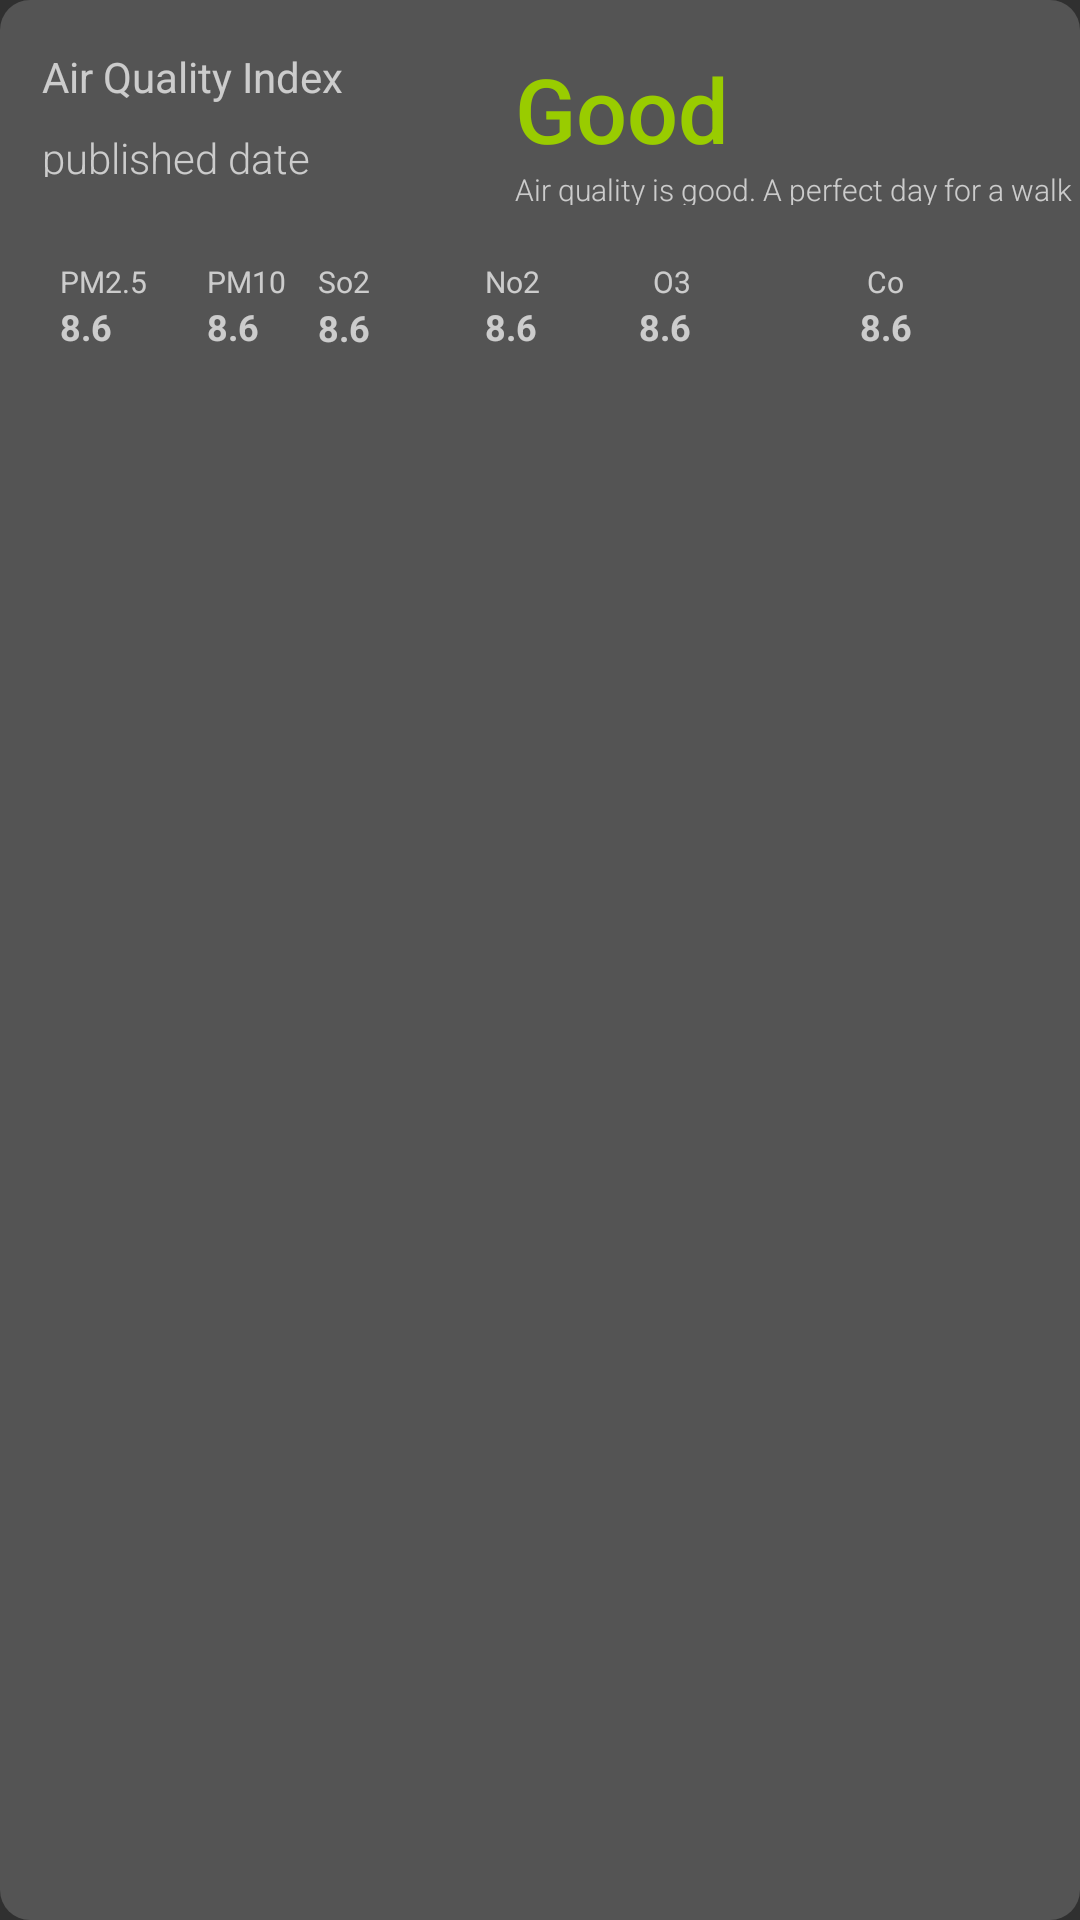

Android layout source for this screen:
<!-- AndroidManifest.xml: application theme Theme.AppCompat -->
<!-- res/layout/airquality_cardview.xml -->
<androidx.constraintlayout.widget.ConstraintLayout xmlns:android="http://schemas.android.com/apk/res/android"
    xmlns:app="http://schemas.android.com/apk/res-auto"
    xmlns:tools="http://schemas.android.com/tools"
    android:layout_width="match_parent"
    android:layout_height="wrap_content"
    android:layout_marginStart="15dp"
    android:layout_marginLeft="15dp"
    android:layout_marginEnd="15dp"
    android:layout_marginRight="15dp"
    android:layout_marginBottom="15dp"
    android:background="@drawable/corners_bg_cardview"
    android:orientation="vertical"
    android:paddingBottom="15dp">

    <TextView
        android:id="@+id/textView14"
        android:layout_width="wrap_content"
        android:layout_height="wrap_content"
        android:layout_marginTop="8dp"
        android:text="PM10"
        android:textSize="10sp"
        app:layout_constraintEnd_toEndOf="parent"
        app:layout_constraintHorizontal_bias="0.207"
        app:layout_constraintStart_toStartOf="parent"
        app:layout_constraintTop_toTopOf="@+id/guideline5" />

    <TextView
        android:id="@+id/textView22"
        android:layout_width="wrap_content"
        android:layout_height="wrap_content"
        android:layout_marginTop="8dp"
        android:text="Co"
        android:textSize="10sp"
        app:layout_constraintEnd_toEndOf="parent"
        app:layout_constraintStart_toEndOf="@+id/textView21"
        app:layout_constraintTop_toTopOf="@+id/guideline5" />

    <TextView
        android:id="@+id/textView13"
        android:layout_width="wrap_content"
        android:layout_height="wrap_content"
        android:text="8.6"
        android:textSize="12sp"
        android:textStyle="bold"
        app:layout_constraintEnd_toEndOf="@+id/textView14"
        app:layout_constraintHorizontal_bias="0.0"
        app:layout_constraintStart_toStartOf="@+id/textView14"
        app:layout_constraintTop_toBottomOf="@+id/textView14" />

    <TextView
        android:id="@+id/textView19"
        android:layout_width="18dp"
        android:layout_height="14dp"
        android:layout_marginTop="8dp"
        android:layout_marginEnd="236dp"
        android:layout_marginRight="236dp"
        android:text="So2"
        android:textSize="10sp"
        app:layout_constraintEnd_toEndOf="parent"
        app:layout_constraintHorizontal_bias="1.0"
        app:layout_constraintStart_toEndOf="@+id/textView14"
        app:layout_constraintTop_toTopOf="@+id/guideline5" />

    <TextView
        android:id="@+id/textView20"
        android:layout_width="wrap_content"
        android:layout_height="wrap_content"
        android:layout_marginTop="8dp"
        android:layout_marginEnd="180dp"
        android:layout_marginRight="180dp"
        android:text="No2"
        android:textSize="10sp"
        app:layout_constraintEnd_toEndOf="parent"
        app:layout_constraintHorizontal_bias="1.0"
        app:layout_constraintStart_toEndOf="@+id/textView19"
        app:layout_constraintTop_toTopOf="@+id/guideline5" />

    <TextView
        android:id="@+id/textView15"
        android:layout_width="wrap_content"
        android:layout_height="wrap_content"
        android:text="8.6"
        android:textSize="12sp"
        android:textStyle="bold"
        app:layout_constraintEnd_toEndOf="@+id/textView19"
        app:layout_constraintHorizontal_bias="0.0"
        app:layout_constraintStart_toStartOf="@+id/textView19"
        app:layout_constraintTop_toBottomOf="@+id/textView19" />

    <TextView
        android:id="@+id/textView18"
        android:layout_width="wrap_content"
        android:layout_height="wrap_content"
        android:text="8.6"
        android:textSize="12sp"
        android:textStyle="bold"
        app:layout_constraintEnd_toEndOf="@+id/textView22"
        app:layout_constraintStart_toStartOf="@+id/textView22"
        app:layout_constraintTop_toBottomOf="@+id/textView22" />

    <TextView
        android:id="@+id/textView17"
        android:layout_width="wrap_content"
        android:layout_height="wrap_content"
        android:text="8.6"
        android:textSize="12sp"
        android:textStyle="bold"
        app:layout_constraintEnd_toEndOf="@+id/textView21"
        app:layout_constraintHorizontal_bias="1.0"
        app:layout_constraintStart_toStartOf="@+id/textView21"
        app:layout_constraintTop_toBottomOf="@+id/textView21" />

    <TextView
        android:id="@+id/textView8"
        android:layout_width="wrap_content"
        android:layout_height="wrap_content"
        android:text="8.6"
        android:textSize="12sp"
        android:textStyle="bold"
        app:layout_constraintEnd_toEndOf="@+id/textView10"
        app:layout_constraintHorizontal_bias="0.0"
        app:layout_constraintStart_toStartOf="@+id/textView10"
        app:layout_constraintTop_toBottomOf="@+id/textView10" />

    <TextView
        android:id="@+id/textView21"
        android:layout_width="wrap_content"
        android:layout_height="wrap_content"
        android:layout_marginTop="8dp"
        android:layout_marginEnd="92dp"
        android:layout_marginRight="92dp"
        android:text="O3"
        android:textSize="10sp"
        app:layout_constraintEnd_toEndOf="parent"
        app:layout_constraintStart_toEndOf="@+id/textView20"
        app:layout_constraintTop_toTopOf="@+id/guideline5" />

    <TextView
        android:id="@+id/textView16"
        android:layout_width="wrap_content"
        android:layout_height="wrap_content"
        android:text="8.6"
        android:textSize="12sp"
        android:textStyle="bold"
        app:layout_constraintEnd_toEndOf="@+id/textView20"
        app:layout_constraintHorizontal_bias="0.0"
        app:layout_constraintStart_toStartOf="@+id/textView20"
        app:layout_constraintTop_toBottomOf="@+id/textView20" />

    <TextView
        android:id="@+id/textView10"
        android:layout_width="wrap_content"
        android:layout_height="wrap_content"
        android:layout_marginTop="8dp"
        android:text="PM2.5"
        android:textSize="10sp"
        app:layout_constraintEnd_toStartOf="@+id/textView14"
        app:layout_constraintStart_toStartOf="parent"
        app:layout_constraintTop_toTopOf="@+id/guideline5" />

    <TextView
        android:id="@+id/textView7"
        android:layout_width="186dp"
        android:layout_height="12dp"
        android:fontFamily="sans-serif-light"
        android:text="Air quality is good. A perfect day for a walk"
        android:textSize="10sp"
        app:layout_constraintStart_toStartOf="@+id/textView6"
        app:layout_constraintTop_toBottomOf="@+id/textView6" />

    <TextView
        android:id="@+id/textView4"
        android:layout_width="wrap_content"
        android:layout_height="wrap_content"
        android:layout_marginTop="16dp"
        android:text="Air Quality Index"
        app:layout_constraintEnd_toEndOf="parent"
        app:layout_constraintHorizontal_bias="0.054"
        app:layout_constraintStart_toStartOf="parent"
        app:layout_constraintTop_toTopOf="parent" />

    <TextView
        android:id="@+id/textView5"
        android:layout_width="94dp"
        android:layout_height="16dp"
        android:layout_marginTop="8dp"
        android:fontFamily="sans-serif-light"
        android:text="published date"
        app:layout_constraintStart_toStartOf="@+id/textView4"
        app:layout_constraintTop_toBottomOf="@+id/textView4" />

    <TextView
        android:id="@+id/textView6"
        android:layout_width="wrap_content"
        android:layout_height="wrap_content"
        android:layout_marginTop="16dp"
        android:fontFamily="sans-serif-medium"
        android:text="Good"
        android:textColor="@android:color/holo_green_light"
        android:textSize="30sp"
        app:layout_constraintEnd_toEndOf="parent"
        app:layout_constraintHorizontal_bias="0.595"
        app:layout_constraintStart_toStartOf="parent"
        app:layout_constraintTop_toTopOf="parent" />

    <androidx.constraintlayout.widget.Guideline
        android:id="@+id/guideline5"
        android:layout_width="wrap_content"
        android:layout_height="wrap_content"
        android:orientation="horizontal"
        app:layout_constraintGuide_begin="79dp" />

</androidx.constraintlayout.widget.ConstraintLayout>
<!-- resources referenced by this layout -->
<resources>
  <!-- drawable corners_bg_cardview (drawable) -->
  <?xml version="1.0" encoding="UTF-8"?>
  <shape xmlns:android="http://schemas.android.com/apk/res/android">
      <solid android:color="#2CFFFFFF"/>
      <stroke android:width="0dp" android:color="#B1BCBE" />
      <corners android:radius="10dp"/>
      <padding android:left="0dp" android:top="0dp" android:right="0dp" android:bottom="0dp" />
  </shape>
</resources>
